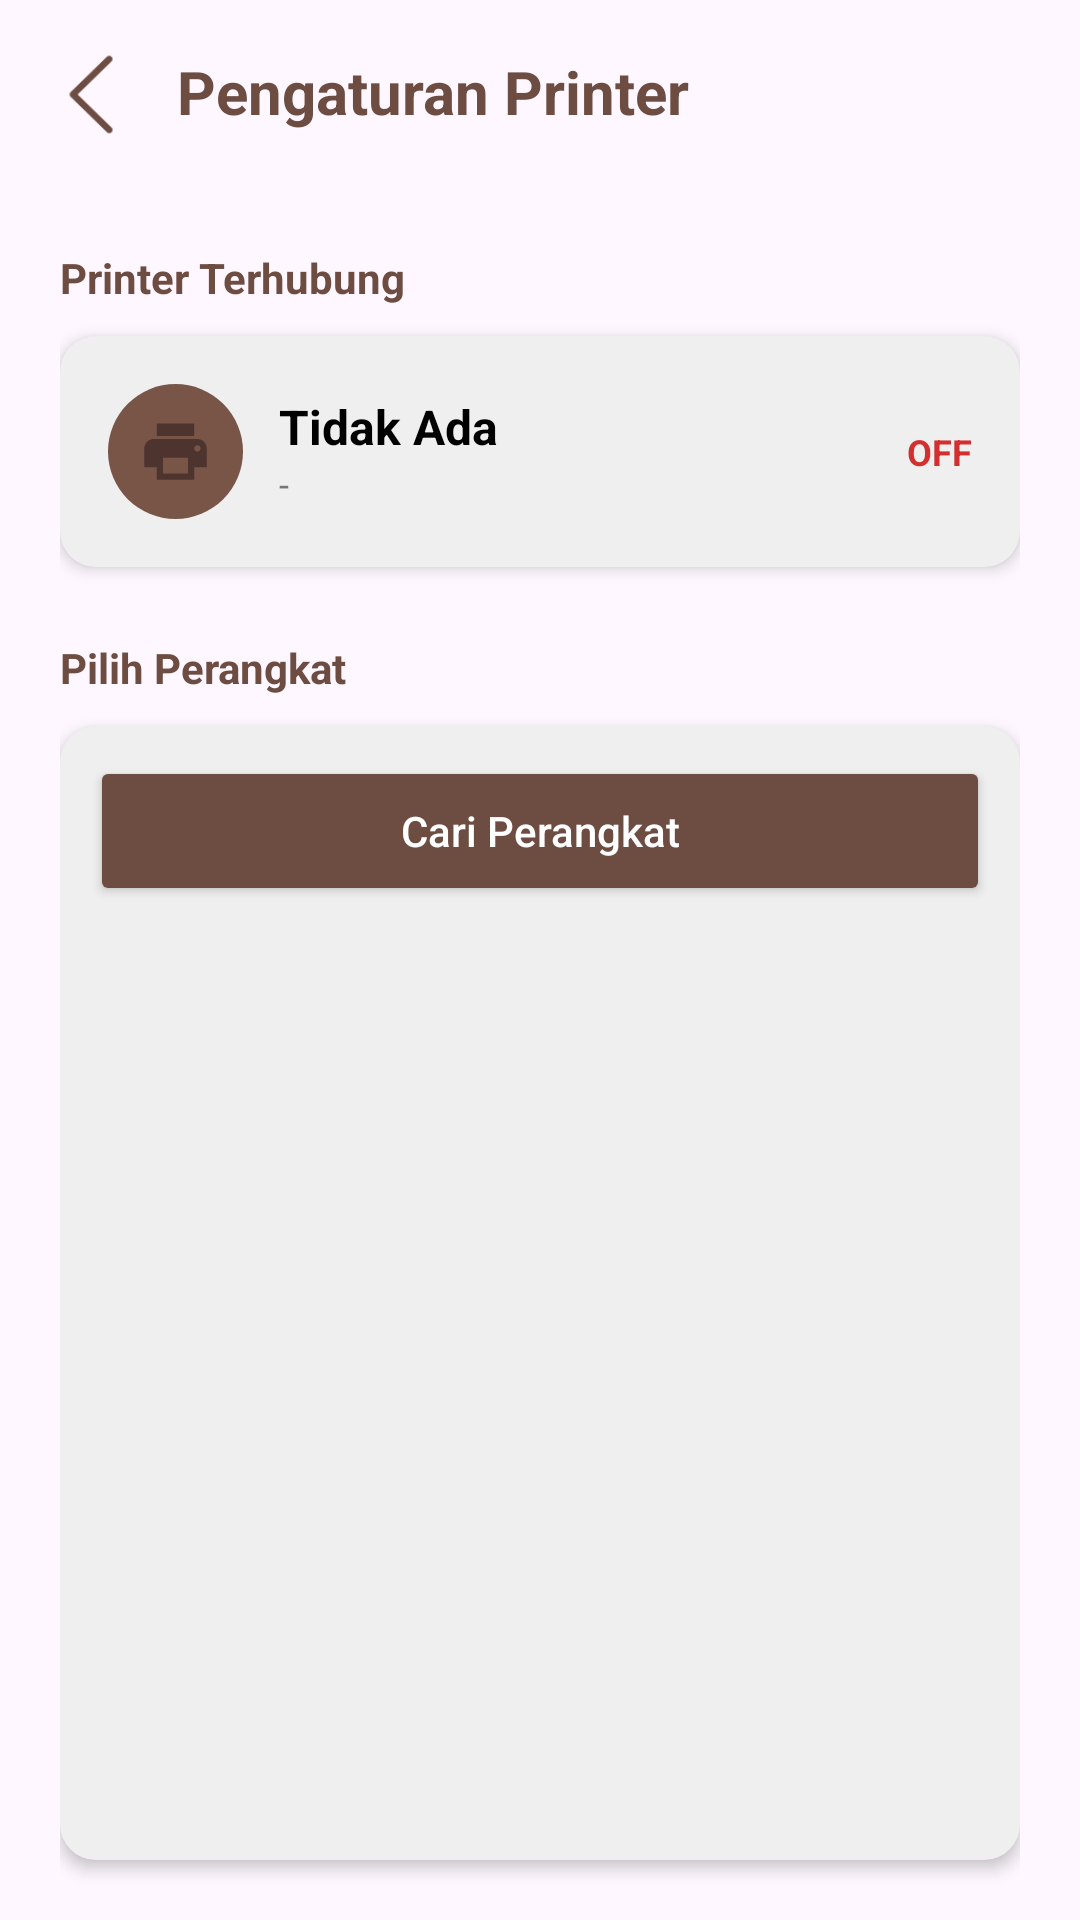

Reconstruct the res/layout file that produces this screen, plus the resources it refers to.
<!-- AndroidManifest.xml: application theme Theme.Pos -->
<!-- res/layout/activity_printer.xml -->
<?xml version="1.0" encoding="utf-8"?>
<LinearLayout xmlns:android="http://schemas.android.com/apk/res/android"
    xmlns:app="http://schemas.android.com/apk/res-auto"
    xmlns:tools="http://schemas.android.com/tools"
    android:id="@+id/main"
    android:layout_width="match_parent"
    android:layout_height="match_parent"
    android:orientation="vertical"
    tools:context=".PrinterActivity">

    <LinearLayout
        android:layout_width="match_parent"
        android:layout_height="wrap_content"
        android:orientation="horizontal"
        android:background="@android:color/transparent">

        <ImageView
            android:id="@+id/btnBack"
            android:layout_width="35dp"
            android:layout_height="35dp"
            android:layout_marginVertical="14dp"
            android:layout_marginStart="13dp"
            android:src="@drawable/img_3"
            app:tint="?attr/colorAccent"
            android:contentDescription="Kembali" />

        <LinearLayout
            android:layout_width="wrap_content"
            android:layout_height="wrap_content"
            android:orientation="vertical">

            <TextView
                android:layout_width="wrap_content"
                android:layout_height="wrap_content"
                android:layout_marginStart="8dp"
                android:layout_marginTop="14dp"
                android:text="Pengaturan Printer"
                android:textColor="?attr/colorAccent"
                android:textSize="20sp"
                android:textStyle="bold"
                android:padding="3dp"/>

        </LinearLayout>
    </LinearLayout>

    <androidx.core.widget.NestedScrollView
        android:layout_width="match_parent"
        android:layout_height="match_parent"
        android:fillViewport="true">

        <LinearLayout
            android:layout_width="match_parent"
            android:layout_height="wrap_content"
            android:orientation="vertical"
            android:padding="20dp">

            <TextView
                android:layout_width="wrap_content"
                android:layout_height="wrap_content"
                android:text="Printer Terhubung"
                android:textSize="14sp"
                android:textStyle="bold"
                android:textColor="#6D4C41"
                android:layout_marginBottom="10dp"/>

            <com.google.android.material.card.MaterialCardView
                android:layout_width="match_parent"
                android:layout_height="wrap_content"
                app:cardCornerRadius="12dp"
                app:cardElevation="3dp"
                app:strokeWidth="0dp"
                android:layout_marginBottom="24dp">

                <LinearLayout
                    android:layout_width="match_parent"
                    android:layout_height="wrap_content"
                    android:orientation="horizontal"
                    android:padding="16dp"
                    android:gravity="center_vertical"
                    android:background="?attr/colorSurface">

                    <ImageView
                        android:layout_width="45dp"
                        android:layout_height="45dp"
                        android:src="@drawable/ic_printer"
                        android:padding="10dp"
                        android:background="@drawable/bg_circle_brown_light"
                        app:tint="#4E342E"
                        android:contentDescription="Printer Icon"/>

                    <LinearLayout
                        android:layout_width="0dp"
                        android:layout_height="wrap_content"
                        android:layout_weight="1"
                        android:orientation="vertical"
                        android:layout_marginStart="12dp">

                        <TextView
                            android:id="@+id/tvConnectedDeviceName"
                            android:layout_width="wrap_content"
                            android:layout_height="wrap_content"
                            android:text="Tidak Ada"
                            android:textSize="16sp"
                            android:textColor="?attr/color"
                            android:textStyle="bold" />

                        <TextView
                            android:id="@+id/tvConnectedDeviceAddress"
                            android:layout_width="wrap_content"
                            android:layout_height="wrap_content"
                            android:text="-"
                            android:textSize="12sp"
                            android:textColor="#757575"/>
                    </LinearLayout>

                    <TextView
                        android:id="@+id/tvConnectionStatus"
                        android:layout_width="wrap_content"
                        android:layout_height="wrap_content"
                        android:text="OFF"
                        android:textSize="12sp"
                        android:textStyle="bold"
                        android:textColor="#D32F2F"/>
                </LinearLayout>
            </com.google.android.material.card.MaterialCardView>

            <TextView
                android:layout_width="wrap_content"
                android:layout_height="wrap_content"
                android:text="Pilih Perangkat"
                android:textSize="14sp"
                android:textStyle="bold"
                android:textColor="#6D4C41"
                android:layout_marginBottom="10dp"/>

            <com.google.android.material.card.MaterialCardView
                android:layout_width="match_parent"
                android:layout_height="wrap_content"
                app:cardCornerRadius="12dp"
                app:cardElevation="3dp"
                app:strokeWidth="0dp">

                <LinearLayout
                    android:layout_width="match_parent"
                    android:layout_height="wrap_content"
                    android:orientation="vertical"
                    android:padding="10dp"
                    android:background="?attr/colorSurface">

                    <Button
                        android:id="@+id/btnRefreshDevices"
                        android:layout_width="match_parent"
                        android:layout_height="50dp"
                        android:text="Cari Perangkat"
                        android:textAllCaps="false"
                        android:backgroundTint="#6D4C41"
                        android:textColor="@android:color/white"
                        app:cornerRadius="8dp"
                        android:layout_marginBottom="8dp"/>

                    <androidx.recyclerview.widget.RecyclerView
                        android:id="@+id/rvBluetoothDevices"
                        android:layout_width="match_parent"
                        android:layout_height="300dp"
                        android:nestedScrollingEnabled="false"
                        tools:listitem="@layout/item_device_bluetooth"/>
                </LinearLayout>
            </com.google.android.material.card.MaterialCardView>

            <Button
                android:id="@+id/btnTestPrint"
                android:layout_width="match_parent"
                android:layout_height="55dp"
                android:layout_marginTop="20dp"
                android:layout_marginBottom="10dp"
                android:text="Cetak Test Struk"
                android:textAllCaps="false"
                android:backgroundTint="#6D4C41"
                android:textColor="@android:color/white"
                app:cornerRadius="8dp"
                android:enabled="false"/>

        </LinearLayout>
    </androidx.core.widget.NestedScrollView>
</LinearLayout>
<!-- res/layout/item_device_bluetooth.xml (included above) -->
<?xml version="1.0" encoding="utf-8"?>
<LinearLayout xmlns:android="http://schemas.android.com/apk/res/android"
    xmlns:app="http://schemas.android.com/apk/res-auto"
    android:layout_width="match_parent"
    android:layout_height="wrap_content"
    android:orientation="horizontal"
    android:paddingVertical="12dp"
    android:paddingHorizontal="8dp"
    android:gravity="center_vertical"
    android:background="?attr/colorSurface">

    <ImageView
        android:layout_width="40dp"
        android:layout_height="40dp"
        android:src="@drawable/ic_printer"
        android:padding="8dp"
        android:background="@drawable/bg_circle_brown_light"
        app:tint="#4E342E"
        android:contentDescription="Printer Icon"/>

    <LinearLayout
        android:layout_width="0dp"
        android:layout_height="wrap_content"
        android:layout_weight="1"
        android:orientation="vertical"
        android:layout_marginStart="12dp">

        <TextView
            android:id="@+id/tvDeviceName"
            android:layout_width="wrap_content"
            android:layout_height="wrap_content"
            android:text="Printer Name"
            android:textSize="15sp"
            android:textColor="?attr/color"
            android:textStyle="bold" />

        <TextView
            android:id="@+id/tvDeviceAddress"
            android:layout_width="wrap_content"
            android:layout_height="wrap_content"
            android:text="DC:0D:51:A7:FF:7A"
            android:textSize="12sp"
            android:textColor="#999999"/>
    </LinearLayout>

    <Button
        android:id="@+id/btnPilih"
        style="@style/Widget.MaterialComponents.Button.TextButton"
        android:layout_width="wrap_content"
        android:layout_height="wrap_content"
        android:text="Pilih"
        android:textAllCaps="false"
        android:textStyle="bold"
        android:textColor="?attr/color"
        android:textSize="14sp"/>

</LinearLayout>
<!-- resources referenced by this layout -->
<resources>
  <!-- drawable bg_circle_brown_light (drawable) -->
  <?xml version="1.0" encoding="utf-8"?>
  <shape xmlns:android="http://schemas.android.com/apk/res/android"
      android:shape="oval">
      <solid android:color="#795548"/>
  </shape>
  <!-- drawable ic_printer (drawable) -->
  <vector xmlns:android="http://schemas.android.com/apk/res/android"
      android:width="24dp"
      android:height="24dp"
      android:viewportWidth="24"
      android:viewportHeight="24">
    <path
        android:fillColor="#FF000000"
        android:pathData="M19,8H5c-1.66,0 -3,1.34 -3,3v6h4v4h12v-4h4v-6c0,-1.66 -1.34,-3 -3,-3zm-3,11H8v-5h8v5zm3,-7c-0.55,0 -1,-0.45 -1,-1s0.45,-1 1,-1 1,0.45 1,1 -0.45,1 -1,1zm-1,-9H6v4h12V3z"/>
  </vector>
  <!-- drawable img_3: png bitmap (drawable, 974 bytes) -->
  <style name="Theme.Pos" parent="Base.Theme.Pos" />
  <style name="Base.Theme.Pos" parent="Theme.Material3.DayNight.NoActionBar">
          
          
  
          <item name="colorSurface">#EFEFEF</item>
  
          <item name="colorOnBackground">#616161</item>
  
          <item name="color">#000000</item>
  
          <item name="colorOnSurface">#3E3E3E</item>
  
          <item name="colorAccent">#6D4C41</item>
  
      </style>
</resources>
